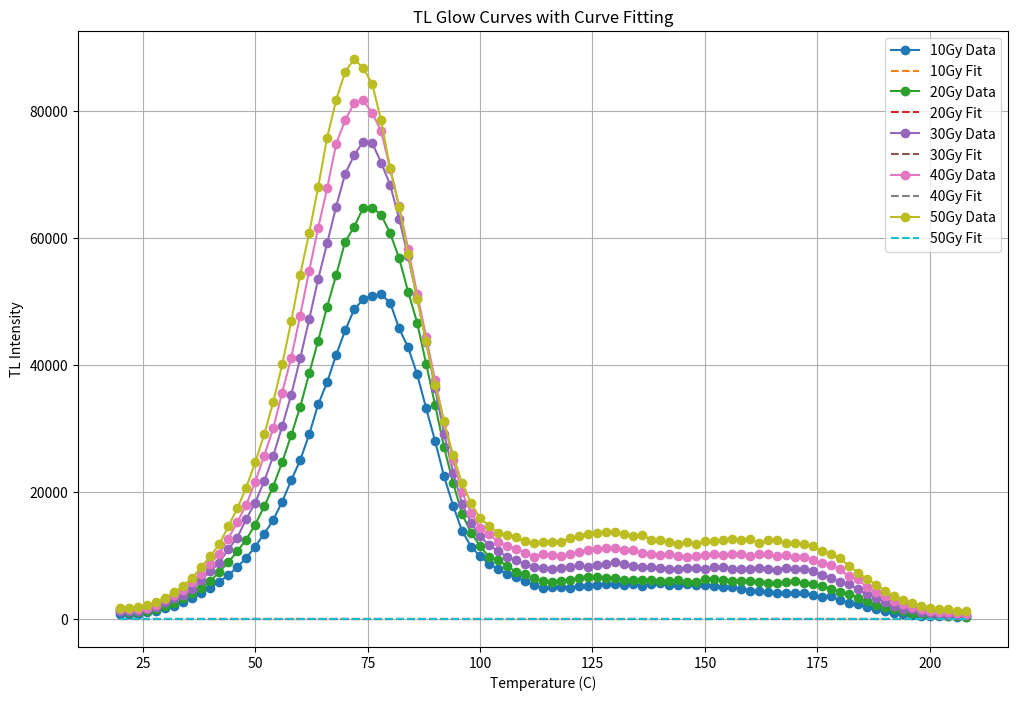

Recreate this plot in Python.
import numpy as np
import matplotlib.pyplot as plt
from scipy.optimize import curve_fit

# Manually input the data for each Gy level
data10Gy = {
    'Temperature': np.array([20, 22, 24, 26, 28, 30, 32, 34, 36, 38, 40, 42, 44, 46, 48, 50, 52, 54, 56, 58, 60, 62, 64, 66, 68, 70, 72, 74, 76, 78, 80, 82, 84, 86, 88, 90, 92, 94, 96, 98, 100, 102, 104, 106, 108, 110, 112, 114, 116, 118, 120, 122, 124, 126, 128, 130, 132, 134, 136, 138, 140, 142, 144, 146, 148, 150, 152, 154, 156, 158, 160, 162, 164, 166, 168, 170, 172, 174, 176, 178, 180, 182, 184, 186, 188, 190, 192, 194, 196, 198, 200, 202, 204, 206, 208 ]),  # Replace with your actual data

    'TL Intensity': np.array([773, 727, 828, 1056, 1255, 1711, 2108, 2624, 3263, 4017, 4919, 5898, 6869, 8173, 9619, 11401, 13441, 15575, 18490, 21841, 25003, 29088, 33798, 37320, 41608, 45455, 48769, 50347, 50952, 51161, 49833, 45783, 42782, 38560, 33230, 28048, 22461, 17852, 13894, 11404, 9845, 8727, 7868, 7090, 6598, 5937, 5322, 4827, 5038, 5044, 4890, 5241, 5209, 5417, 5457, 5439, 5304, 5536, 5256, 5462, 5615, 5377, 5401, 5522, 5359, 5382, 5162, 5070, 4961, 4799, 4454, 4385, 4221, 4124, 4069, 4039, 4032, 3787, 3517, 3583, 2915, 2585, 2326, 1905, 1623, 1307, 997, 770, 646, 545, 474, 398, 445, 335, 318
])      # Replace with your actual data
}

data20Gy = {
    'Temperature': np.array([20, 22, 24, 26, 28, 30, 32, 34, 36, 38, 40, 42, 44, 46, 48, 50, 52, 54, 56, 58, 60, 62, 64, 66, 68, 70, 72, 74, 76, 78, 80, 82, 84, 86, 88, 90, 92, 94, 96, 98, 100, 102, 104, 106, 108, 110, 112, 114, 116, 118, 120, 122, 124, 126, 128, 130, 132, 134, 136, 138, 140, 142, 144, 146, 148, 150, 152, 154, 156, 158, 160, 162, 164, 166, 168, 170, 172, 174, 176, 178, 180, 182, 184, 186, 188, 190, 192, 194, 196, 198, 200, 202, 204, 206, 208 ]),  # Replace with your actual data
    'TL Intensity': np.array([1193, 1043, 1059, 1213, 1549, 1993, 2567, 3266, 4141, 4936, 5969, 7400, 8934, 10649, 12515, 14872, 17728, 20870, 24713, 28948, 33399, 38684, 43853, 49208, 54183, 59453, 61766, 64770, 64811, 63687, 60777, 56846, 51558, 46701, 40251, 33715, 27019, 21443, 16541, 13574, 11493, 9779, 9286, 8352, 7396, 7014, 6409, 5937, 5826, 5982, 6116, 6389, 6565, 6549, 6497, 6493, 6192, 6127, 6210, 6080, 5986, 5980, 6069, 5762, 5858, 6242, 6365, 6209, 5963, 5923, 6008, 5751, 5635, 5592, 5788, 5943, 5690, 5583, 5184, 4778, 4328, 4011, 3307, 2844, 2211, 1917, 1493, 1267, 952, 813, 725, 563, 500, 425, 376
])      # Replace with your actual data
}

data30Gy = {
    'Temperature': np.array([20, 22, 24, 26, 28, 30, 32, 34, 36, 38, 40, 42, 44, 46, 48, 50, 52, 54, 56, 58, 60, 62, 64, 66, 68, 70, 72, 74, 76, 78, 80, 82, 84, 86, 88, 90, 92, 94, 96, 98, 100, 102, 104, 106, 108, 110, 112, 114, 116, 118, 120, 122, 124, 126, 128, 130, 132, 134, 136, 138, 140, 142, 144, 146, 148, 150, 152, 154, 156, 158, 160, 162, 164, 166, 168, 170, 172, 174, 176, 178, 180, 182, 184, 186, 188, 190, 192, 194, 196, 198, 200, 202, 204, 206, 208 ]),  # Replace with your actual data
    'TL Intensity': np.array([1257, 1315, 1266, 1593, 1909, 2663, 3242, 3749, 4754, 6086, 7536, 8846, 10959, 12823, 15742, 18339, 21726, 25658, 30381, 35300, 41068, 47214, 53554, 59214, 64982, 70144, 73039, 75218, 75018, 71913, 68397, 63082, 57118, 50558, 43694, 36317, 29132, 23075, 18130, 15161, 13043, 11588, 10687, 9804, 9279, 8629, 8177, 7985, 7855, 7984, 8163, 8437, 8264, 8536, 8727, 8949, 8708, 8329, 8238, 8145, 8020, 7921, 7890, 8038, 7991, 7888, 8181, 8177, 7942, 7827, 7892, 8092, 7906, 7754, 8059, 7861, 7809, 7574, 6940, 6477, 5800, 5466, 4661, 3876, 3368, 2650, 2081, 1629, 1540, 1175, 929, 801, 702, 671, 623
])     # Replace with your actual data
}

data40Gy = {
    'Temperature': np.array([20, 22, 24, 26, 28, 30, 32, 34, 36, 38, 40, 42, 44, 46, 48, 50, 52, 54, 56, 58, 60, 62, 64, 66, 68, 70, 72, 74, 76, 78, 80, 82, 84, 86, 88, 90, 92, 94, 96, 98, 100, 102, 104, 106, 108, 110, 112, 114, 116, 118, 120, 122, 124, 126, 128, 130, 132, 134, 136, 138, 140, 142, 144, 146, 148, 150, 152, 154, 156, 158, 160, 162, 164, 166, 168, 170, 172, 174, 176, 178, 180, 182, 184, 186, 188, 190, 192, 194, 196, 198, 200, 202, 204, 206, 208 ]),  # Replace with your actual data
    'TL Intensity': np.array([1561, 1506, 1518, 1739, 2236, 3135, 3699, 4623, 5876, 7104, 8716, 10259, 12664, 15252, 17973, 21593, 25707, 30024, 35679, 41132, 47800, 54849, 61629, 67850, 74862, 78612, 81243, 81746, 79708, 76874, 70933, 65022, 58328, 51270, 44488, 37581, 30985, 25013, 19965, 16714, 14373, 13344, 12190, 11516, 11074, 10473, 9799, 10284, 10046, 9948, 10184, 10598, 10795, 10988, 11155, 11135, 10942, 10841, 10407, 10283, 10050, 10191, 9996, 9793, 9953, 10068, 10208, 10157, 10269, 10225, 9950, 10242, 10258, 9931, 10125, 9791, 9829, 9286, 8793, 8484, 7796, 6693, 6261, 4984, 4264, 3676, 2875, 2327, 1961, 1648, 1289, 1119, 1056, 937, 859
])     # Replace with your actual data
}

data50Gy = {
    'Temperature': np.array([20, 22, 24, 26, 28, 30, 32, 34, 36, 38, 40, 42, 44, 46, 48, 50, 52, 54, 56, 58, 60, 62, 64, 66, 68, 70, 72, 74, 76, 78, 80, 82, 84, 86, 88, 90, 92, 94, 96, 98, 100, 102, 104, 106, 108, 110, 112, 114, 116, 118, 120, 122, 124, 126, 128, 130, 132, 134, 136, 138, 140, 142, 144, 146, 148, 150, 152, 154, 156, 158, 160, 162, 164, 166, 168, 170, 172, 174, 176, 178, 180, 182, 184, 186, 188, 190, 192, 194, 196, 198, 200, 202, 204, 206, 208 ]),  # Replace with your actual data
    'TL Intensity': np.array([1735, 1702, 1810, 2136, 2630, 3375, 4191, 5257, 6465, 8204, 9873, 11764, 14573, 17410, 20711, 24662, 29066, 34163, 40110, 46876, 54261, 60820, 68048, 75846, 81789, 86199, 88231, 86813, 84330, 78545, 71021, 64939, 57528, 50408, 43764, 36879, 31126, 25807, 21368, 18255, 15830, 14706, 13492, 13211, 12874, 12229, 11916, 12065, 12165, 12159, 12754, 13093, 13396, 13569, 13661, 13625, 13310, 13101, 13272, 12484, 12467, 12166, 11882, 12093, 11816, 12264, 12324, 12438, 12561, 12451, 12557, 12000, 12489, 12364, 11985, 11931, 11734, 11477, 10678, 10223, 9551, 8407, 7314, 6326, 5424, 4457, 3689, 3066, 2494, 2111, 1749, 1526, 1535, 1304, 1221
])     # Replace with your actual data
}

# Define the TL Model Function
def TLModel(T, Im, E, s, b):
    k = 8.617e-5  # Boltzmann constant in eV/K
    return Im * np.exp(-E / (k * T)) * (1 + ((b - 1) * s * T**2) / (b * E))**((b - 1) / b)

# Perform Curve Fitting
fit_params10Gy, _ = curve_fit(TLModel, data10Gy['Temperature'], data10Gy['TL Intensity'], p0=[100, 1, 1, 1])
fit_params20Gy, _ = curve_fit(TLModel, data20Gy['Temperature'], data20Gy['TL Intensity'], p0=[100, 1, 1, 1])
fit_params30Gy, _ = curve_fit(TLModel, data30Gy['Temperature'], data30Gy['TL Intensity'], p0=[100, 1, 1, 1])
fit_params40Gy, _ = curve_fit(TLModel, data40Gy['Temperature'], data40Gy['TL Intensity'], p0=[100, 1, 1, 1])
fit_params50Gy, _ = curve_fit(TLModel, data50Gy['Temperature'], data50Gy['TL Intensity'], p0=[100, 1, 1, 1])

# Plot the Data and Fitted Curves
plt.figure(figsize=(12, 8))

# Plot for 10Gy
plt.plot(data10Gy['Temperature'], data10Gy['TL Intensity'], 'o-', label='10Gy Data')
plt.plot(data10Gy['Temperature'], TLModel(data10Gy['Temperature'], *fit_params10Gy), '--', label='10Gy Fit')

# Plot for 20Gy
plt.plot(data20Gy['Temperature'], data20Gy['TL Intensity'], 'o-', label='20Gy Data')
plt.plot(data20Gy['Temperature'], TLModel(data20Gy['Temperature'], *fit_params20Gy), '--', label='20Gy Fit')

# Plot for 30Gy
plt.plot(data30Gy['Temperature'], data30Gy['TL Intensity'], 'o-', label='30Gy Data')
plt.plot(data30Gy['Temperature'], TLModel(data30Gy['Temperature'], *fit_params30Gy), '--', label='30Gy Fit')

# Plot for 40Gy
plt.plot(data40Gy['Temperature'], data40Gy['TL Intensity'], 'o-', label='40Gy Data')
plt.plot(data40Gy['Temperature'], TLModel(data40Gy['Temperature'], *fit_params40Gy), '--', label='40Gy Fit')

# Plot for 50Gy
plt.plot(data50Gy['Temperature'], data50Gy['TL Intensity'], 'o-', label='50Gy Data')
plt.plot(data50Gy['Temperature'], TLModel(data50Gy['Temperature'], *fit_params50Gy), '--', label='50Gy Fit')

# Add labels and legend
plt.xlabel('Temperature (C)')
plt.ylabel('TL Intensity')
plt.title('TL Glow Curves with Curve Fitting')
plt.legend()
plt.grid(True)
plt.show()
